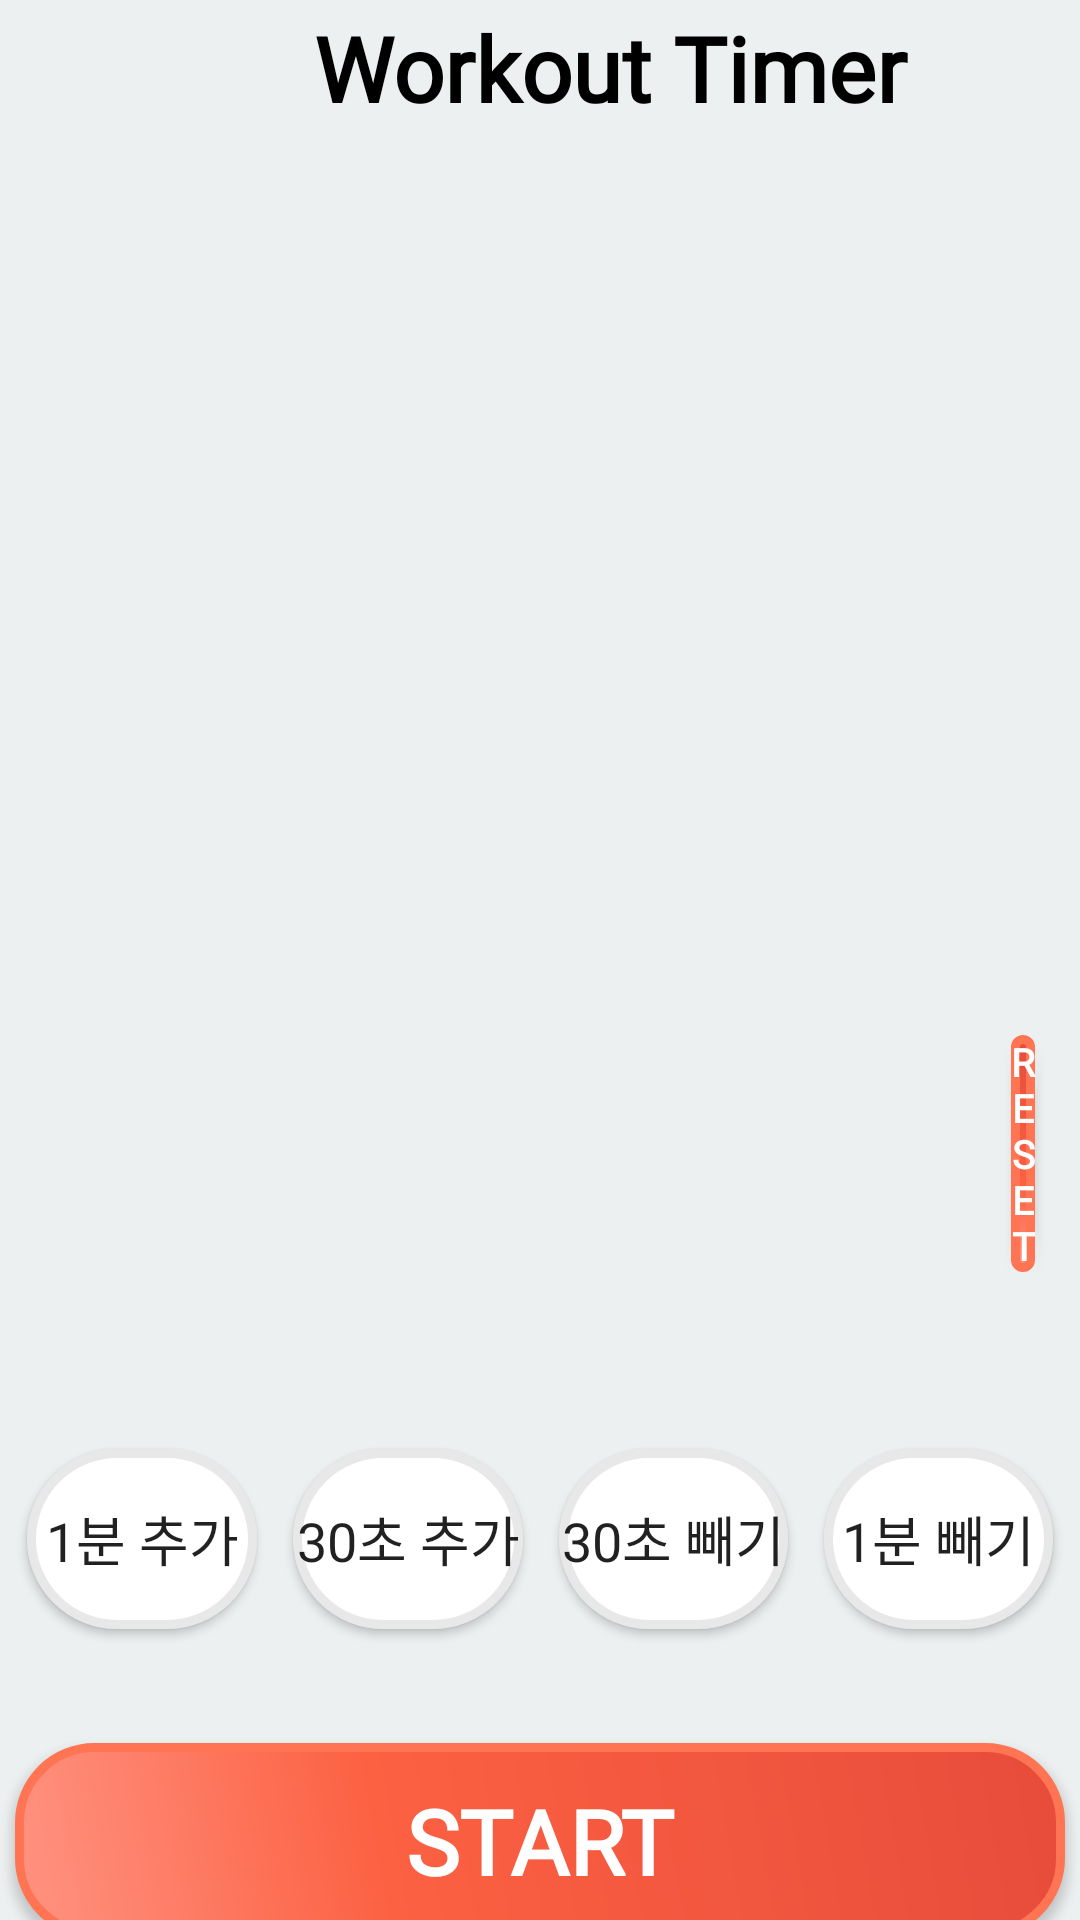

The Android layout XML behind this screen, and the referenced resources:
<!-- AndroidManifest.xml: application theme Theme.StartFit -->
<!-- res/layout/activity_timer2.xml -->
<?xml version="1.0" encoding="utf-8"?>
<androidx.constraintlayout.widget.ConstraintLayout xmlns:android="http://schemas.android.com/apk/res/android"
    xmlns:app="http://schemas.android.com/apk/res-auto"
    xmlns:tools="http://schemas.android.com/tools"
    android:layout_width="match_parent"
    android:layout_height="match_parent"
    tools:context=".calender.timer2Activity"
    android:background="@drawable/main_background">

    <TextView
        android:id="@+id/TimerTitle"
        android:layout_width="407dp"
        android:layout_height="45dp"
        android:fontFamily="@font/fontfont"
        android:gravity="center"
        android:text="Workout Timer"
        android:textColor="#000000"
        android:textSize="30dp"
        android:textStyle="bold"
        app:layout_constraintEnd_toEndOf="parent"
        app:layout_constraintHorizontal_bias="0.0"
        app:layout_constraintStart_toStartOf="parent"
        app:layout_constraintTop_toTopOf="parent" />

    <LinearLayout
        android:id="@+id/linearLayout"
        android:layout_width="0dp"
        android:layout_height="0dp"
        android:fontFamily="@font/fontfont"
        android:orientation="vertical"
        app:layout_constraintBottom_toBottomOf="parent"
        app:layout_constraintEnd_toEndOf="parent"
        app:layout_constraintHorizontal_bias="0.0"
        app:layout_constraintStart_toStartOf="parent"
        app:layout_constraintTop_toBottomOf="@+id/TimerTitle"
        app:layout_constraintVertical_bias="1.0">

        <TextView
            android:id="@+id/textView2"
            android:layout_width="match_parent"
            android:layout_height="300dp"
            android:gravity="center"
            android:text=" "
            android:textAlignment="center"
            android:textSize="100dp" />

        <LinearLayout
            android:layout_width="match_parent"
            android:layout_height="wrap_content"
            android:orientation="horizontal">

            <Button
                android:id="@+id/btnReset"
                android:layout_width="41dp"
                android:layout_height="match_parent"
                android:layout_gravity="right"
                android:layout_marginLeft="337dp"
                android:layout_marginRight="15dp"
                android:layout_weight="1"
                android:background="@drawable/button3_background"
                android:fontFamily="@font/fontfont"
                android:onClick="clickHandler"
                android:text="Reset"
                android:textColor="#ffffff"
                android:textSize="13dp"
                android:textStyle="bold" />
        </LinearLayout>

        <LinearLayout
            android:layout_width="match_parent"
            android:layout_height="137dp"
            android:orientation="horizontal"
            android:paddingLeft="3dp"
            android:paddingRight="3dp">

            <Button
                android:id="@+id/plus60"
                android:layout_width="wrap_content"
                android:layout_height="wrap_content"
                android:layout_gravity="bottom"
                android:layout_margin="6dp"
                android:layout_weight="1"
                android:background="@drawable/button4_background"
                android:fontFamily="@font/fontfont"
                android:onClick="clickHandler"
                android:text="1분 추가"
                android:textSize="18dp" />



            <Button
                android:id="@+id/plus30"
                android:layout_width="wrap_content"
                android:layout_height="wrap_content"
                android:layout_gravity="bottom"
                android:layout_margin="6dp"
                android:layout_weight="1"
                android:background="@drawable/button4_background"
                android:fontFamily="@font/fontfont"
                android:onClick="clickHandler"
                android:text="30초 추가"
                android:textSize="18dp" />

            <Button
                android:id="@+id/minus30"
                android:layout_width="wrap_content"
                android:layout_height="wrap_content"
                android:layout_gravity="bottom"
                android:layout_margin="6dp"
                android:layout_weight="1"
                android:background="@drawable/button4_background"
                android:fontFamily="@font/fontfont"
                android:onClick="clickHandler"
                android:text="30초 빼기"
                android:textSize="18dp" />

            <Button
                android:id="@+id/minus60"
                android:layout_width="wrap_content"
                android:layout_height="wrap_content"
                android:layout_gravity="bottom"
                android:layout_margin="6dp"
                android:layout_weight="1"
                android:background="@drawable/button4_background"
                android:fontFamily="@font/fontfont"
                android:onClick="clickHandler"
                android:text="1분 빼기"
                android:textSize="18dp" />

        </LinearLayout>

        <LinearLayout
            android:layout_width="match_parent"
            android:layout_height="wrap_content"
            android:orientation="vertical">

            <Button
                android:id="@+id/btnStart"
                android:layout_width="350dp"
                android:layout_height="65dp"
                android:layout_marginTop="20dp"
                android:layout_gravity="center"
                android:background="@drawable/button2_background"
                android:fontFamily="@font/fontfont"
                android:onClick="clickHandler"
                android:text="Start"
                android:textColor="#ffffff"
                android:textSize="30dp"
                android:textStyle="bold" />
        </LinearLayout>

    </LinearLayout>

</androidx.constraintlayout.widget.ConstraintLayout>
<!-- resources referenced by this layout -->
<resources>
  <!-- drawable button2_background (drawable) -->
  <?xml version="1.0" encoding="utf-8"?>
  <shape xmlns:android="http://schemas.android.com/apk/res/android">
      <corners
          android:radius="25dp"
          />
      <gradient
          android:angle="45"
          android:centerX="35%"
          android:centerColor="#FC6142"
          android:startColor="#FF9382"
          android:endColor="#e74c3c"
          android:type="linear"
          />
      <padding
          android:left="0dp"
          android:top="0dp"
          android:right="0dp"
          android:bottom="0dp"
          />
      <size
          android:width="270dp"
          android:height="60dp"
          />
      <stroke
          android:width="3dp"
          android:color="#FF7452"
          />
  </shape>
  <!-- drawable button3_background (drawable) -->
  <?xml version="1.0" encoding="utf-8"?>
  <shape xmlns:android="http://schemas.android.com/apk/res/android">
      <corners
          android:radius="100dp"
          />
      <gradient
          android:angle="45"
          android:centerX="35%"
          android:centerColor="#FC6142"
          android:startColor="#FF9382"
          android:endColor="#e74c3c"
          android:type="linear"
          />
      <padding
          android:left="0dp"
          android:top="0dp"
          android:right="0dp"
          android:bottom="0dp"
          />
      <size
          android:width="270dp"
          android:height="60dp"
          />
      <stroke
          android:width="3dp"
          android:color="#FF7452"
          />
  
  </shape>
  <!-- drawable button4_background (drawable) -->
  <?xml version="1.0" encoding="utf-8"?>
  <shape xmlns:android="http://schemas.android.com/apk/res/android">
      <corners
          android:radius="100dp"
          />
      <solid
          android:color="#FFFFFF"
          />
      <padding
          android:left="0dp"
          android:top="0dp"
          android:right="0dp"
          android:bottom="0dp"
          />
      <size
          android:width="270dp"
          android:height="60dp"
          />
      <stroke
          android:width="3dp"
          android:color="#E8E8E8"
          />
  
  </shape>
  <!-- drawable main_background (drawable) -->
  <?xml version="1.0" encoding="utf-8"?>
  <shape xmlns:android="http://schemas.android.com/apk/res/android">
      <solid android:color="#ecf0f1"/>
  </shape>
  <style name="Theme.StartFit" parent="Theme.AppCompat.Light.NoActionBar">
          
          <item name="colorPrimary">#e74c3c</item>
          <item name="colorPrimaryVariant">#e74c3c</item>
          <item name="colorOnPrimary">@color/white</item>
          
          <item name="colorSecondary">@color/teal_200</item>
          <item name="colorSecondaryVariant">@color/teal_700</item>
          <item name="colorOnSecondary">@color/black</item>
          
          <item name="android:statusBarColor" tools:targetApi="l">?attr/colorPrimaryVariant</item>
          
      </style>
  <!-- not gathered from this repository: default colours our renderer supplied (Android Studio template values) -->
  <color name="teal_200">#FF03DAC5</color>
  <color name="teal_700">#FF018786</color>
  <color name="black">#FF000000</color>
  <color name="white">#FFFFFFFF</color>
</resources>
